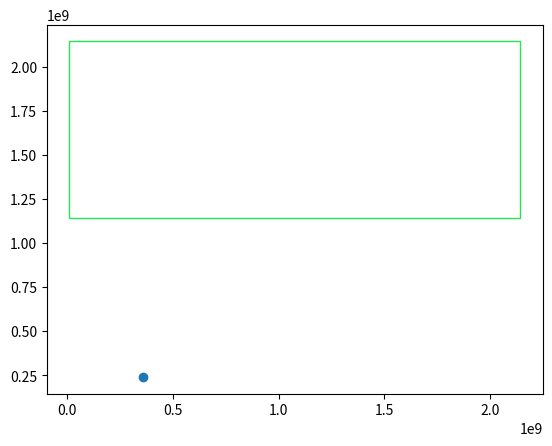

This figure's Python source:
import matplotlib.pyplot as plt
import matplotlib.patches as patches
from random import uniform




class RTreePlot():
    def __init__(self):
        self.fig, self.ax = plt.subplots()
        self.xs = []
        self.ys = []
        self.displayed = False
        
    def addBBox(self,minX,minY,maxX,maxY):
        rect = patches.Rectangle((minX, minY), maxX - minX, maxY - minY, linewidth=1, edgecolor=(uniform(0, 1), uniform(0, 1), uniform(0, 1)), facecolor='none')
        self.ax.add_patch(rect)
        
    def addPoint(self,x,y):
        self.xs.append(x)
        self.ys.append(y)
        
    def display(self):
        if len(self.xs) != 0:
            self.ax.scatter(self.xs, self.ys)
        plt.show()
        

plot = RTreePlot()
plot.addBBox(11704116,1145199616,2141853056,2145084544)
plot.addPoint(360717888,239040064)
plot.display()
